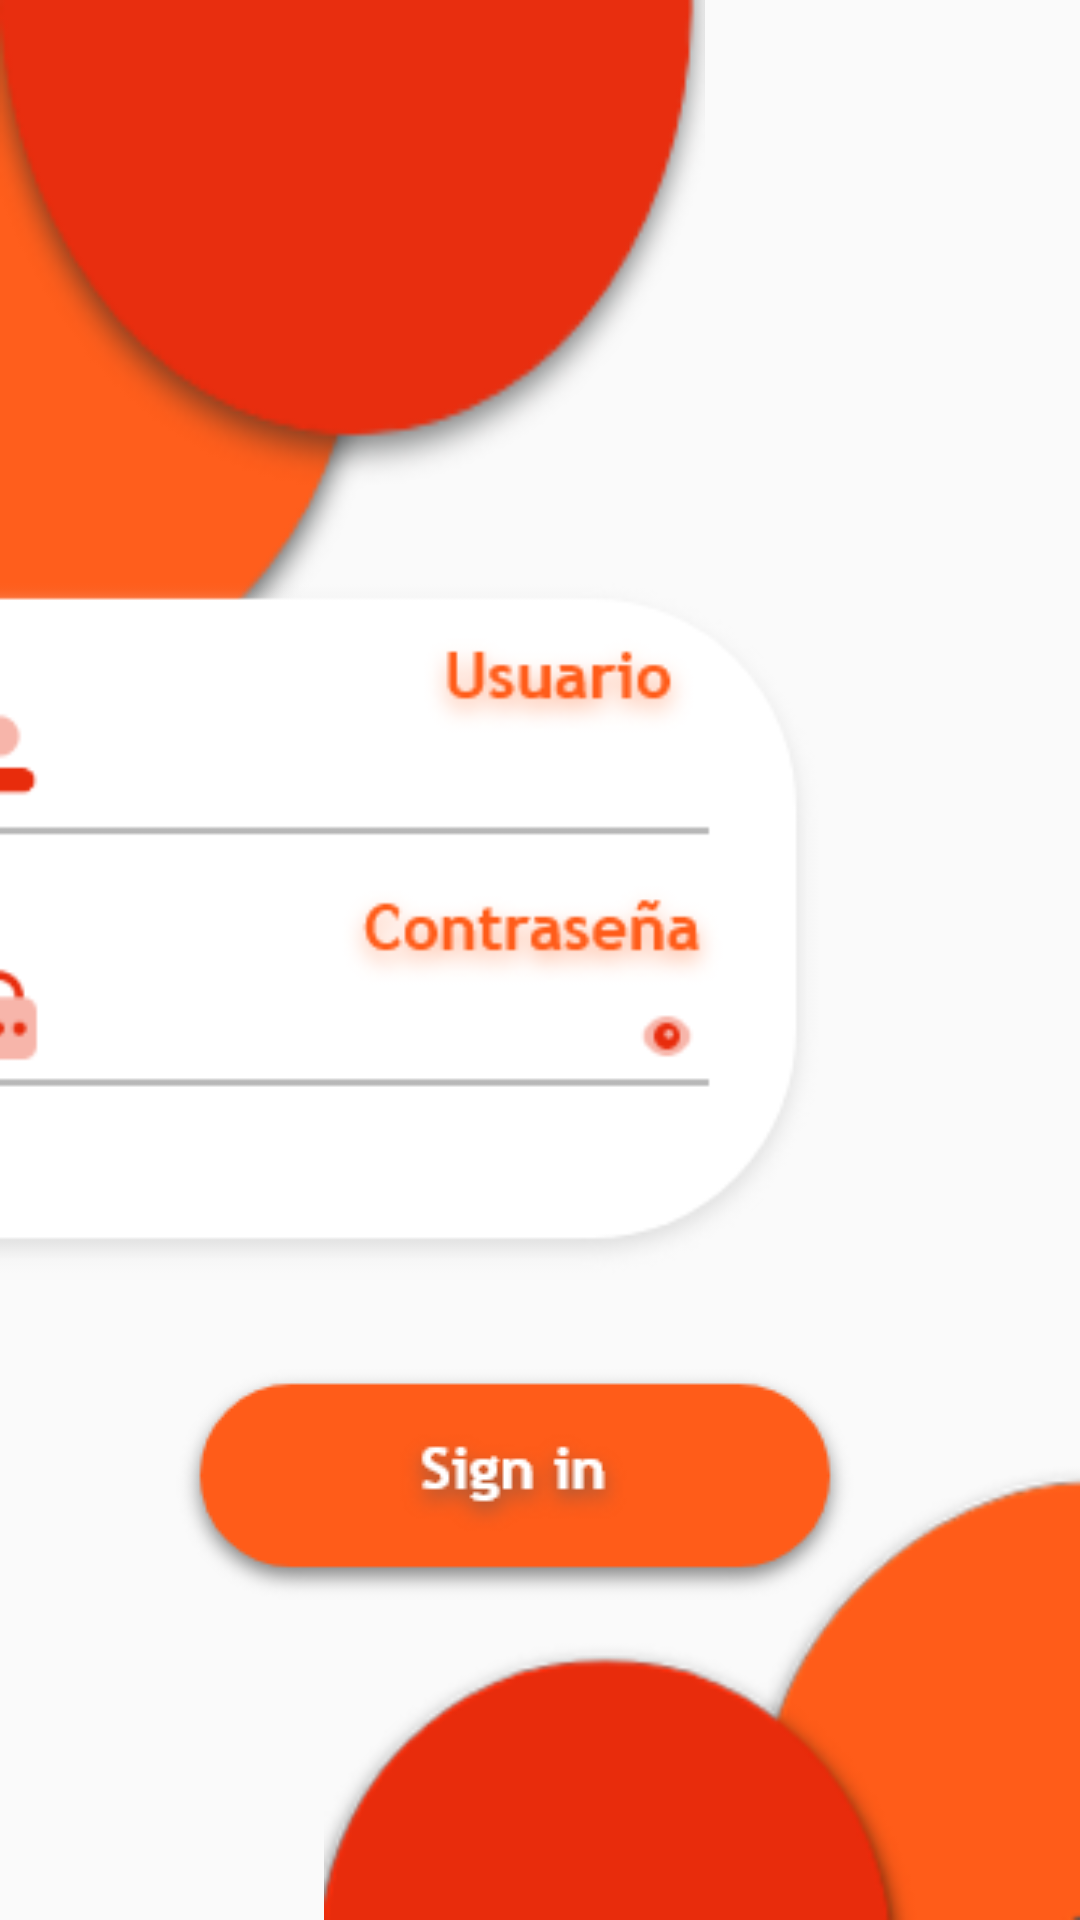

Here is an Android app screen rendered from its layout file. Give the layout XML and the strings, colors and styles it references.
<!-- AndroidManifest.xml: application theme Theme.Alaja_music -->
<!-- res/layout/activity_login.xml -->
<?xml version="1.0" encoding="utf-8"?>
<android.support.constraint.ConstraintLayout xmlns:android="http://schemas.android.com/apk/res/android"
    xmlns:app="http://schemas.android.com/apk/res-auto"
    xmlns:tools="http://schemas.android.com/tools"
    android:layout_width="match_parent"
    android:layout_height="match_parent"
    tools:context=".Login">

    <ImageView
        android:id="@+id/arriba"
        android:layout_width="235dp"
        android:layout_height="247dp"
        android:background="@drawable/balls_up"
        tools:layout_editor_absoluteX="-2dp"
        tools:layout_editor_absoluteY="-53dp" />

    <ImageView
        android:id="@+id/abajo"
        android:layout_width="252dp"
        android:layout_height="264dp"
        android:background="@drawable/balls_donw"
        app:layout_constraintBottom_toBottomOf="parent"
        app:layout_constraintEnd_toEndOf="parent"
        app:layout_constraintHorizontal_bias="1.0"
        app:layout_constraintStart_toStartOf="parent"
        app:layout_constraintTop_toTopOf="parent"
        app:layout_constraintVertical_bias="1.0" />

    <ImageView
        android:id="@+id/arriba"
        android:layout_width="390dp"
        android:layout_height="233dp"
        android:layout_marginEnd="68dp"
        android:background="@drawable/panel_sign_in"
        app:layout_constraintBottom_toBottomOf="parent"
        app:layout_constraintEnd_toEndOf="parent"
        app:layout_constraintTop_toTopOf="parent"
        app:layout_constraintVertical_bias="0.474" />

    <EditText
        android:id="@+id/txt_usuario"
        style="@android:style/Widget.DeviceDefault.EditText"
        android:layout_width="181dp"
        android:layout_height="53dp"
        android:backgroundTint="@android:color/transparent"
        android:ems="10"
        android:inputType="textPersonName"
        android:textColor="@color/black"
        app:layout_constraintBottom_toBottomOf="parent"
        app:layout_constraintEnd_toEndOf="parent"
        app:layout_constraintHorizontal_bias="0.333"
        app:layout_constraintStart_toStartOf="parent"
        app:layout_constraintTop_toTopOf="parent"
        app:layout_constraintVertical_bias="0.408"
        tools:ignore="SpeakableTextPresentCheck" />

    <EditText
        android:id="@+id/txt_contraseña"
        style="@android:style/Widget.DeviceDefault.EditText"
        android:layout_width="182dp"
        android:layout_height="54dp"
        android:backgroundTint="@android:color/transparent"
        android:ems="10"
        android:inputType="textPassword"
        android:textColor="@color/black"
        app:layout_constraintBottom_toBottomOf="parent"
        app:layout_constraintEnd_toEndOf="parent"
        app:layout_constraintHorizontal_bias="0.348"
        app:layout_constraintStart_toStartOf="parent"
        app:layout_constraintTop_toTopOf="parent"
        app:layout_constraintVertical_bias="0.53"
        tools:ignore="SpeakableTextPresentCheck" />

    <Button
        android:id="@+id/button3"
        android:layout_width="48dp"
        android:layout_height="48dp"
        android:background="@android:color/transparent"
        android:backgroundTint="@android:color/transparent"
        android:focusable="false"
        android:minWidth="0dp"
        android:minHeight="0dp"
        app:layout_constraintBottom_toBottomOf="parent"
        app:layout_constraintEnd_toEndOf="parent"
        app:layout_constraintHorizontal_bias="0.682"
        app:layout_constraintStart_toStartOf="parent"
        app:layout_constraintTop_toTopOf="parent"
        app:layout_constraintVertical_bias="0.531"
        tools:ignore="SpeakableTextPresentCheck" />

    <Button
        android:id="@+id/button4"
        android:layout_width="wrap_content"
        android:layout_height="wrap_content"
        android:background="@drawable/btn_loguear"
        android:onClick="album"
        app:layout_constraintBottom_toBottomOf="parent"
        app:layout_constraintEnd_toEndOf="parent"
        app:layout_constraintHorizontal_bias="0.437"
        app:layout_constraintStart_toStartOf="parent"
        app:layout_constraintTop_toBottomOf="@+id/arriba"
        app:layout_constraintVertical_bias="0.218"
        tools:ignore="SpeakableTextPresentCheck" />

</android.support.constraint.ConstraintLayout>
<!-- resources referenced by this layout -->
<resources>
  <!-- drawable balls_donw: png bitmap (drawable-v24, 9959 bytes) -->
  <!-- drawable balls_up: png bitmap (drawable-v24, 11216 bytes) -->
  <!-- drawable btn_loguear: png bitmap (drawable-v24, 9274 bytes) -->
  <!-- drawable panel_sign_in: png bitmap (drawable-v24, 21888 bytes) -->
  <style name="Theme.Alaja_music" parent="Theme.AppCompat.Light.NoActionBar">
          
          <item name="colorPrimary">@color/purple_500</item>
          <item name="colorPrimaryDark">@color/purple_700</item>
          <item name="colorAccent">@color/teal_200</item>
          
      </style>
  <!-- not gathered from this repository: default colours our renderer supplied (Android Studio template values) -->
  <color name="purple_500">#FF6200EE</color>
  <color name="purple_700">#FF3700B3</color>
  <color name="teal_200">#FF03DAC5</color>
  <color name="black">#FF000000</color>
</resources>
